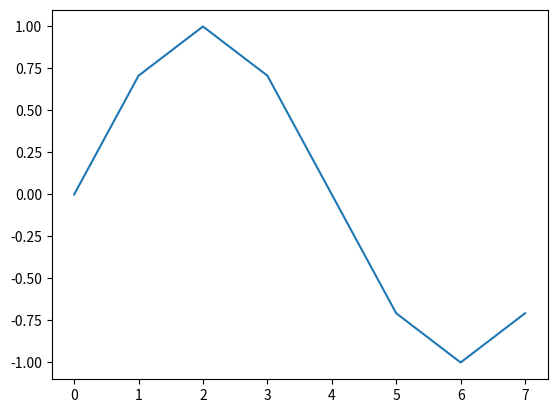
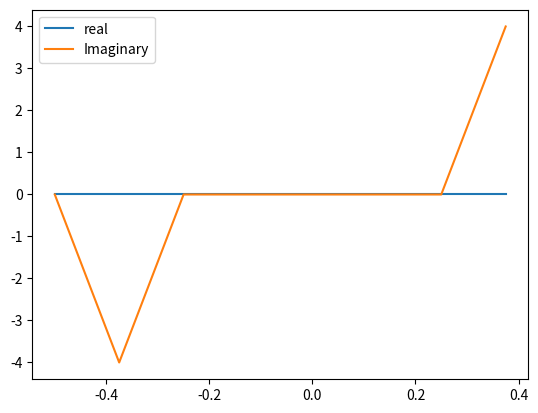

These figures' Python source, in order:
"""

W8 ICT

14th Sep 2022

[redacted]

"""


import numpy as np 
import matplotlib.pyplot as plt 
from numpy.fft import fft, ifft, fftfreq, fftshift

f = np.array ([1, 2-1j, -1j, -1+2j])
print (f"Data points: {f}")

# Do by hand to practice/check 

#FFT coefficients 
a = fft(f) 
print (f"Coefficients : {a}")

check = ifft(a) 
error = np.abs(check-f)
print (f"Maximum reconstruction error: {np.max(error)}")




#Part 2a) 
#Not hard coding values of f 
N = 8 
n = np.arange(0,N) 
f = np.sin(2*np.pi*n/N)  #don't reuse variables a & f, bad coding 

_, ax = plt.subplots() 
ax.plot (n,f) 
plt.show() 

a = fft(f) #coefficients from fast fourier transform 

#Plot coefficients 

_,ax = plt.subplots () 
# ax.plot (n,a) # <-- complex! can't plot 
# ax. plot (n, a.real, label = "real") 
# ax.plot (n, a.imag, label = "Imaginary") 

#use fft shift & ffft frequency to generate better plots 
w = fftfreq(f.size, d=1) #Sample spacing (inv)
#assume d = 1 (frequency of how often sampled)

ax. plot (fftshift(w), a.real, label = "real") 
ax.plot (fftshift(w), a.imag, label = "Imaginary") 


ax.legend() 
plt.show() 

